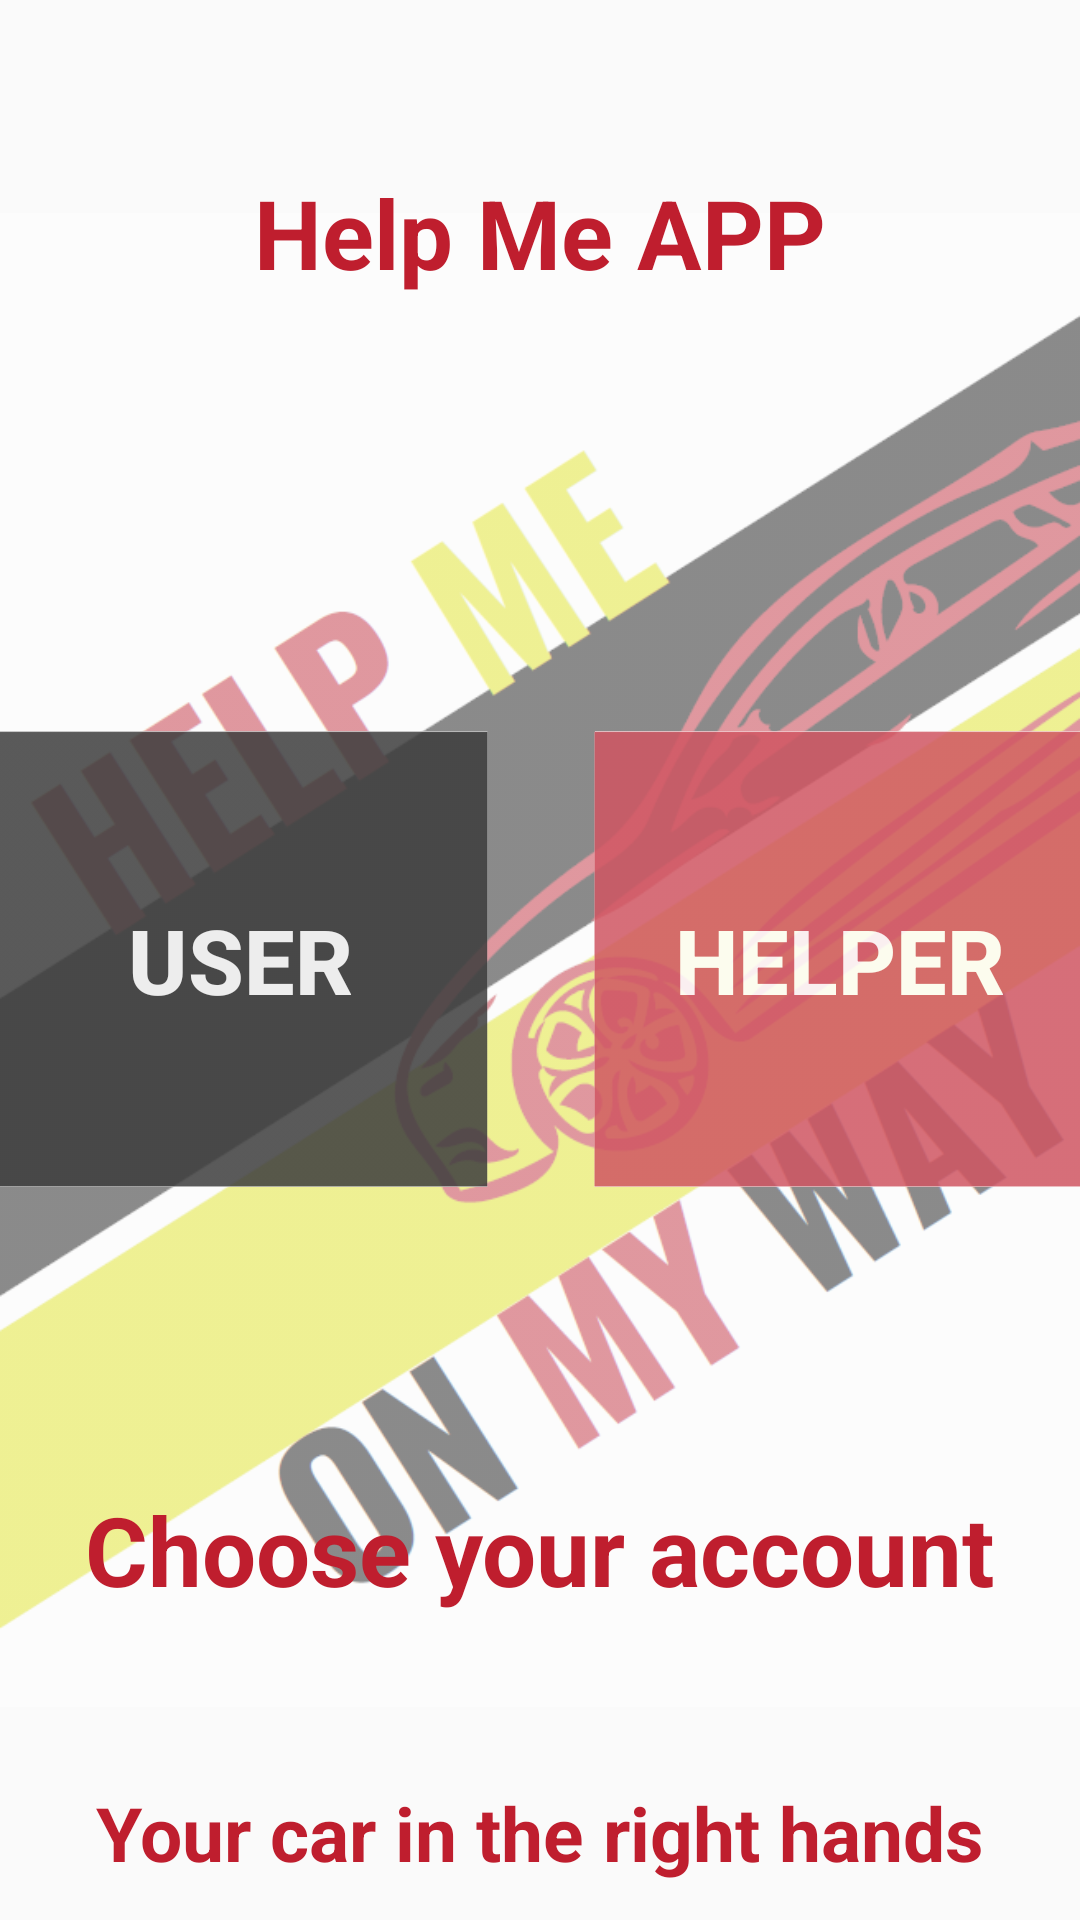

The Android layout XML behind this screen, and the referenced resources:
<!-- AndroidManifest.xml: application theme Theme.Task14 -->
<!-- res/layout/activity_main.xml -->
<?xml version="1.0" encoding="utf-8"?>
<RelativeLayout xmlns:android="http://schemas.android.com/apk/res/android"
    xmlns:app="http://schemas.android.com/apk/res-auto"
    xmlns:tools="http://schemas.android.com/tools"
    android:layout_width="match_parent"
    android:layout_height="match_parent"
    tools:context=".MainActivity"
    >

    <ImageView
        android:layout_width="match_parent"
        android:layout_height="match_parent"
        android:src="@drawable/splash_image"
        android:alpha=".45"
        />
    <TextView
        android:layout_width="wrap_content"
        android:layout_height="wrap_content"
        android:text="Help Me APP"
        android:textSize="32sp"
        android:textColor="@color/semi_red"
        android:textStyle="bold"
        android:layout_centerHorizontal="true"
        android:layout_marginTop="?attr/actionBarSize"
        />
    <LinearLayout
        android:id="@+id/userHelperLayout"
        android:layout_width="match_parent"
        android:layout_height="wrap_content"
        android:orientation="horizontal"
        android:layout_centerInParent="true"
        android:gravity="center"
        >

        <Button
            android:id="@+id/userButton"
            android:layout_width="180dp"
            android:layout_height="350dp"
            android:text="USER"
            android:layout_marginEnd="20dp"
            android:textStyle="bold"
            android:textSize="30sp"
            android:textColor="@color/white"
            android:gravity="center"

            android:background="@drawable/box2"
            android:alpha=".85"
            />
        <Button
            android:id="@+id/helperButton"
            android:layout_width="180dp"
            android:layout_height="350dp"
            android:text="HELPER"
            android:background="@drawable/box3"
            android:textStyle="bold"
            android:textSize="30sp"
            android:gravity="center"
            android:textColor="@color/white"
            android:alpha=".85"
            />
    </LinearLayout>

    <TextView
        android:id="@+id/chooseAccount"
        android:layout_width="wrap_content"
        android:layout_height="wrap_content"
        android:text="Choose your account"
        android:textSize="32sp"
        android:textColor="@color/semi_red"
        android:textStyle="bold"
        android:layout_centerHorizontal="true"
        android:layout_below="@id/userHelperLayout"
        />

    <TextView
        android:id="@+id/color_String"
        android:layout_width="wrap_content"
        android:layout_height="wrap_content"
        android:layout_below="@id/chooseAccount"
        android:layout_centerHorizontal="true"
        android:layout_marginTop="?attr/actionBarSize"
        android:text="Your car in the right hands"
        android:textColor="@color/semi_red"
        android:textSize="25sp"
        android:textStyle="bold" />


</RelativeLayout>
<!-- resources referenced by this layout -->
<resources>
  <color name="semi_red">#BF1E2E</color>
  <color name="white">#FFFFFFFF</color>
  <!-- drawable box2: png bitmap (drawable, 3092 bytes) -->
  <!-- drawable box3: png bitmap (drawable, 3168 bytes) -->
  <!-- drawable splash_image: png bitmap (drawable, 88055 bytes) -->
  <style name="Theme.Task14" parent="Theme.AppCompat.DayNight.NoActionBar">
          
          <item name="colorPrimary">@color/purple_500</item>
          <item name="colorPrimaryVariant">@color/purple_700</item>
          <item name="colorOnPrimary">@color/white</item>
          
          <item name="colorSecondary">@color/teal_200</item>
          <item name="colorSecondaryVariant">@color/teal_700</item>
          <item name="colorOnSecondary">@color/black</item>
          
          <item name="android:statusBarColor" tools:targetApi="l">?attr/colorPrimaryVariant</item>
          
      </style>
  <color name="purple_500">#FF6200EE</color>
  <color name="purple_700">#FF3700B3</color>
  <color name="teal_200">#FF03DAC5</color>
  <color name="teal_700">#FF018786</color>
  <color name="black">#FF000000</color>
</resources>
